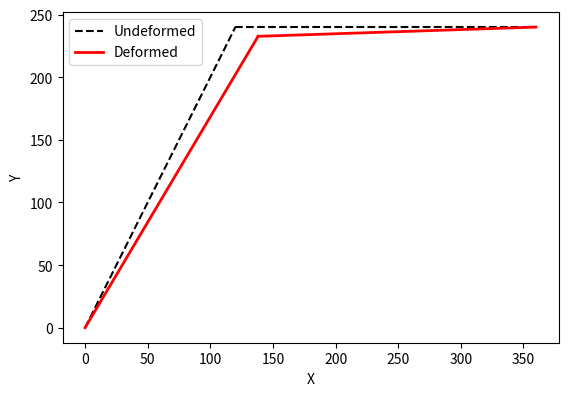

This figure's Python source:
import math
import numpy as np
from enum import Enum
import matplotlib.pyplot as plt

np.set_printoptions(linewidth=200)


class Material:
    def __init__(self, E: float, I: float, A: float):
        self.E = E
        self.I = I
        self.A = A


class JointType(Enum):
    FREE = 1
    FIXED = 2


class Joint:
    def __init__(
        self,
        type: JointType,
        x: float,
        y: float,
        force_x=0.0,
        force_y=0.0,
        moment=0.0,
    ):
        self.type = type
        self.x = x
        self.y = y
        self.force_x = force_x
        self.force_y = force_y
        self.moment = moment

    def relative_to(self, other: "Joint"):
        dx = self.x - other.x
        dy = self.y - other.y

        theta = math.atan2(dy, dx)
        L = math.sqrt(dx**2 + dy**2)

        return theta, L


class Member:
    def __init__(
        self, id: int, material: Material, joint_0: Joint, joint_1: Joint, max_id: int
    ):
        self.id = id

        theta, L = joint_1.relative_to(joint_0)
        c, s = math.cos(theta), math.sin(theta)

        E, I, A = material.E, material.I, material.A

        T = self.T = np.matrix(
            [
                [c, s, 0, 0, 0, 0],
                [-s, c, 0, 0, 0, 0],
                [0, 0, 1, 0, 0, 0],
                [0, 0, 0, c, s, 0],
                [0, 0, 0, -s, c, 0],
                [0, 0, 0, 0, 0, 1],
            ]
        )
        k = self.k = ((E * I) / L**3) * np.matrix(
            [
                [(A * L**2) / I, 0, 0, -(A * L**2) / I, 0, 0],
                [0, 12, 6 * L, 0, -12, 6 * L],
                [0, 6 * L, 4 * L**2, 0, -6 * L, 2 * L**2],
                [-(A * L**2) / I, 0, 0, (A * L**2) / I, 0, 0],
                [0, -12, -6 * L, 0, 12, -6 * L],
                [0, 6 * L, 2 * L**2, 0, -6 * L, 4 * L**2],
            ]
        )
        K = self.K = T.T * k * T

        top_left_padding = 3 * id
        bottom_right_padding = 3 * (max_id - id)

        self.K_padded = np.pad(
            K,
            pad_width=(
                (top_left_padding, bottom_right_padding),
                (top_left_padding, bottom_right_padding),
            ),
        )


class Structure:
    def __init__(
        self, material: Material, joints: list[Joint], members: list[tuple[int, int]]
    ):
        self.material = material
        self.joints = joints

        joints_count = len(joints)
        max_joint_id = joints_count - 1
        max_member_id = max_joint_id - 1

        members: list[Member] = [
            Member(
                member_id,
                material,
                joints[joint_id_0],
                joints[joint_id_1],
                max_member_id,
            )
            for member_id, (joint_id_0, joint_id_1) in enumerate(members)
        ]

        S_padded = sum(member.K_padded for member in members)

        free_indices: list[int] = []
        fixed_indices: list[int] = []
        P_padded: list[list[float]] = []

        for joint_id in range(joints_count):
            joint = joints[joint_id]
            external_indices = [joint_id * 3, joint_id * 3 + 1, joint_id * 3 + 2]

            P_padded += [[joint.force_x], [joint.force_y], [joint.moment]]

            if joint.type == JointType.FREE:
                free_indices += external_indices
            elif joint.type == JointType.FIXED:
                fixed_indices += external_indices

        S = S_padded[np.ix_(free_indices, free_indices)]
        P_padded = np.matrix(P_padded)
        P = P_padded[np.ix_(free_indices)]
        d = np.linalg.solve(S, P)

        d_padded = self.d_padded = np.zeros((3 * joints_count, 1))
        d_padded[np.ix_(free_indices)] = d

        for member in members:
            joint_indices = [member.id * 3 + i for i in range(6)]

            v = d_padded[np.ix_(joint_indices)]
            u = member.T * v
            Q = member.k * u

            sigma_a = Q[3].item() / material.A
            epsilon_a = sigma_a / material.E


lecture_example_1 = Structure(
    Material(29000, 310, 11.8),
    [
        Joint(JointType.FIXED, 0, 0),
        Joint(JointType.FREE, 10 * 12, 20 * 12, 50, 0, -125 * 12),
        Joint(JointType.FIXED, (10 + 20) * 12, 20 * 12),
    ],
    [
        (0, 1),
        (1, 2),
    ],
)


def plot_structure(joints, d_padded=None, scale=1.0):
    _, axis = plt.subplots()

    for i in range(len(joints) - 1):
        x = [joints[i].x, joints[i + 1].x]
        y = [joints[i].y, joints[i + 1].y]
        axis.plot(x, y, "k--", label="Undeformed" if i == 0 else "")

    if d_padded is not None:
        for i in range(len(joints) - 1):
            x_def = [
                joints[i].x + scale * d_padded[i * 3, 0],
                joints[i + 1].x + scale * d_padded[(i + 1) * 3, 0],
            ]
            y_def = [
                joints[i].y + scale * d_padded[i * 3 + 1, 0],
                joints[i + 1].y + scale * d_padded[(i + 1) * 3 + 1, 0],
            ]
            axis.plot(
                x_def, y_def, "r", linewidth=2, label="Deformed" if i == 0 else ""
            )

    axis.set_aspect("equal")
    axis.legend()
    axis.set_xlabel("X")
    axis.set_ylabel("Y")
    plt.show()


plot_structure(lecture_example_1.joints, d_padded=lecture_example_1.d_padded, scale=500)
